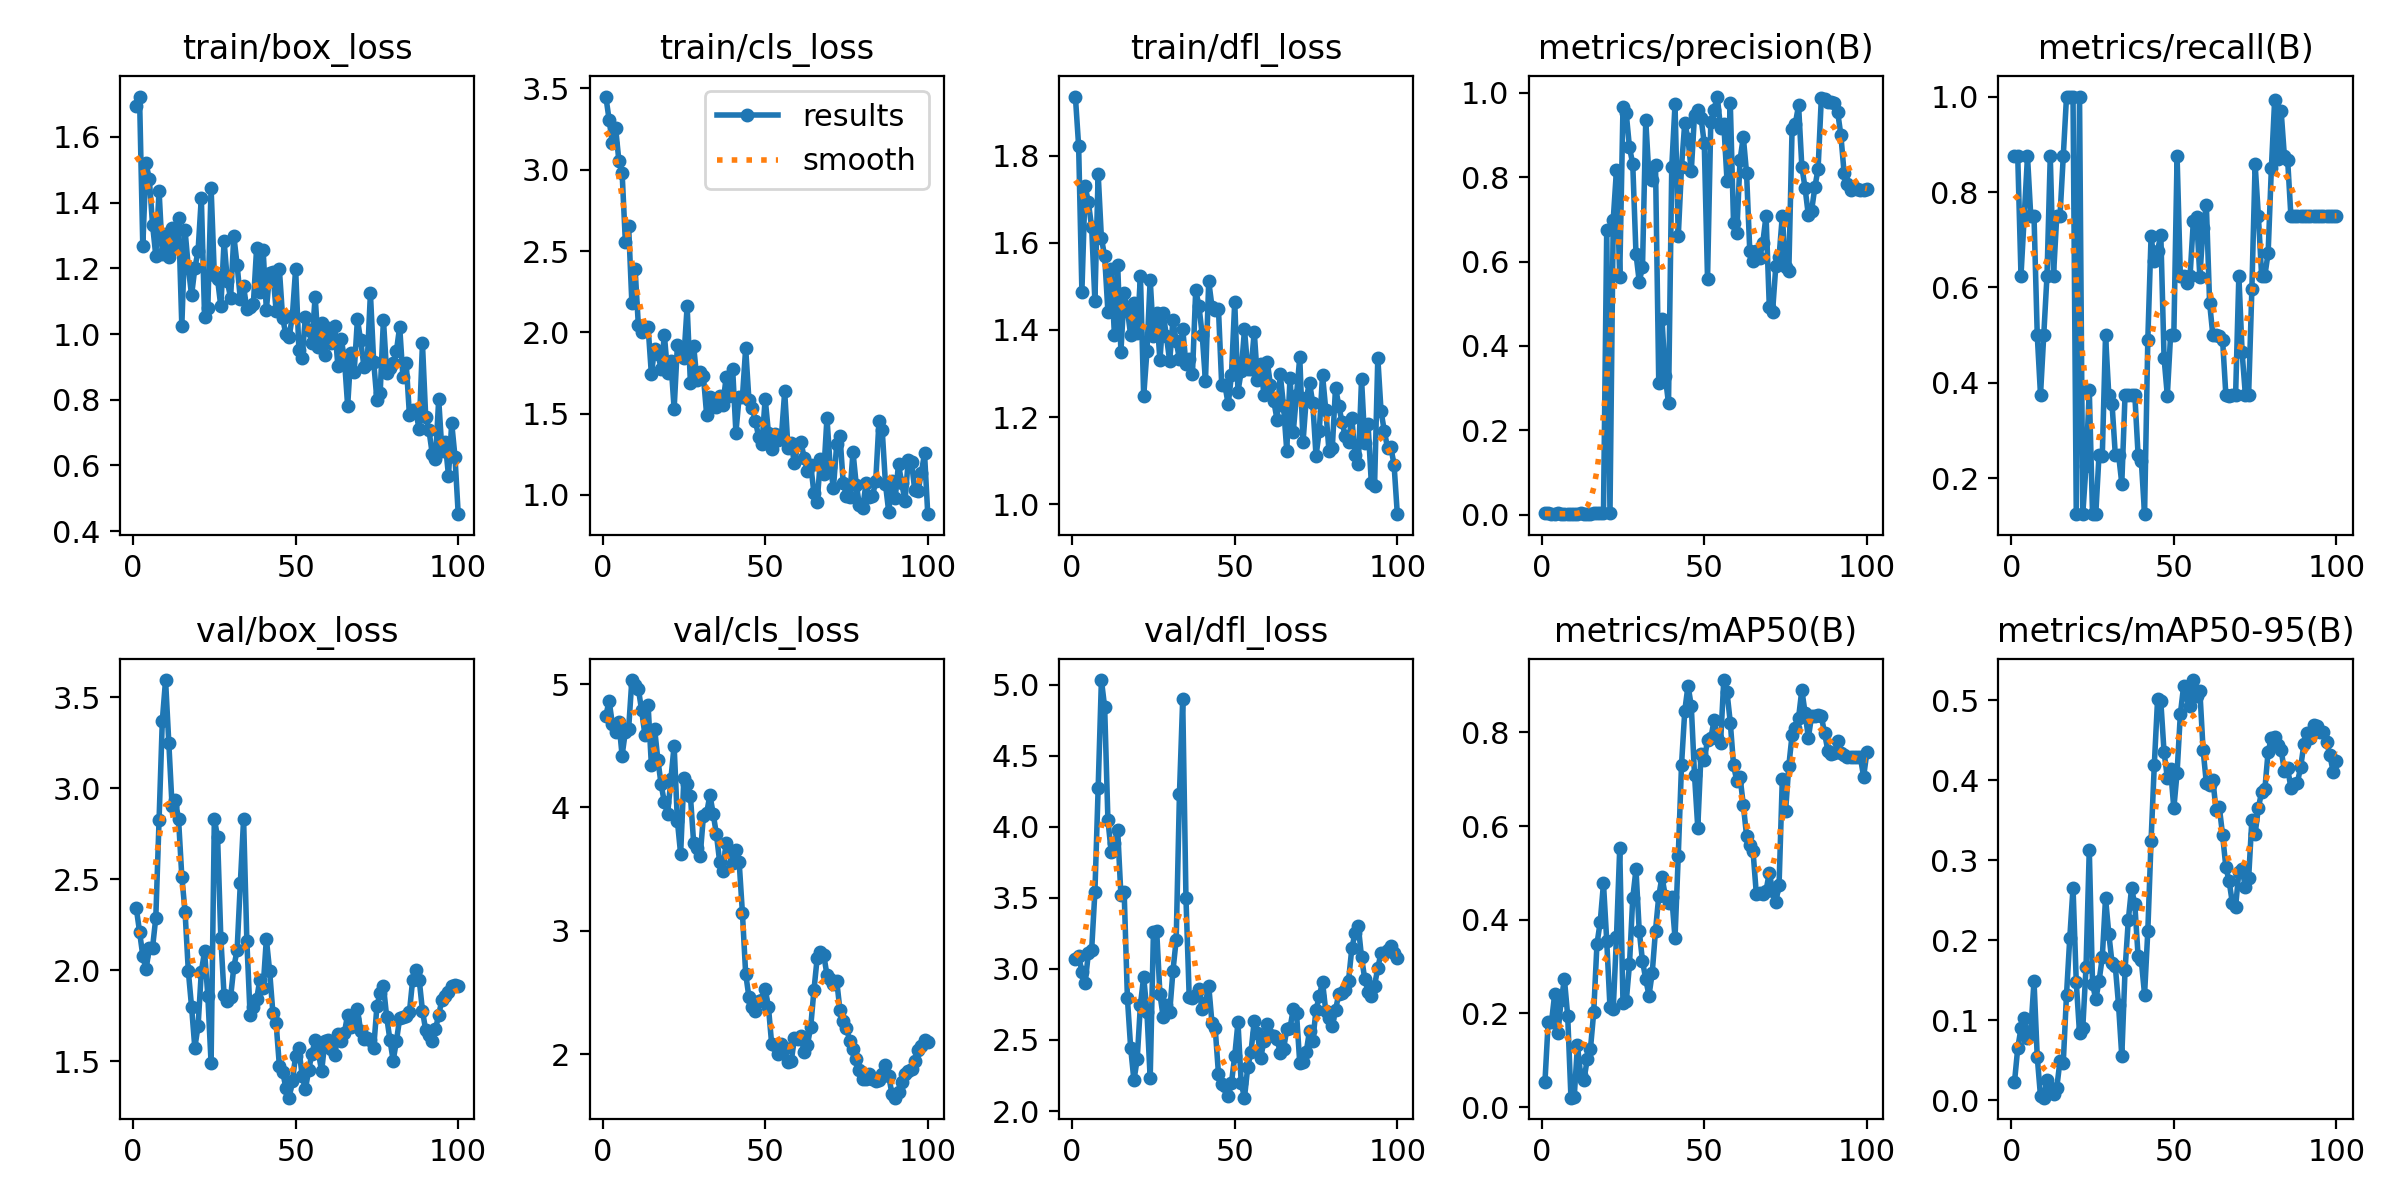

The file beside this chart, header and first rows:
epoch, time, train/box_loss, train/cls_loss, train/dfl_loss, metrics/precision(B), metrics/recall(B), metrics/mAP50(B), metrics/mAP50-95(B), val/box_loss, val/cls_loss, val/dfl_loss, lr/pg0, lr/pg1, lr/pg2
1, 1.668, 1.694, 3.45, 1.936, 0.00293, 0.875, 0.05325, 0.02263, 2.341, 4.74, 3.071, 1.667e-05, 1.667e-05, 1.667e-05
2, 2.927, 1.723, 3.309, 1.822, 0.00294, 0.875, 0.1826, 0.06527, 2.212, 4.866, 3.093, 4.95149e-05, 4.95149e-05, 4.95149e-05
3, 4.231, 1.267, 3.162, 1.488, 0.00208, 0.625, 0.1807, 0.08996, 2.079, 4.678, 2.979, 8.16997e-05, 8.16997e-05, 8.16997e-05
4, 5.512, 1.519, 3.26, 1.73, 0.00258, 0.75, 0.2414, 0.1026, 2.004, 4.611, 2.9, 0.0001132, 0.0001132, 0.0001132
5, 6.807, 1.472, 3.057, 1.693, 0.00292, 0.875, 0.1578, 0.07806, 2.122, 4.695, 3.111, 0.0001441, 0.0001441, 0.0001441
6, 8.041, 1.333, 2.982, 1.636, 0.00256, 0.75, 0.2297, 0.08578, 2.125, 4.42, 3.134, 0.0001743, 0.0001743, 0.0001743
7, 9.243, 1.238, 2.558, 1.467, 0.00251, 0.75, 0.2725, 0.149, 2.288, 4.615, 3.541, 0.0002038, 0.0002038, 0.0002038
8, 10.46, 1.437, 2.657, 1.759, 0.00167, 0.5, 0.1945, 0.05411, 2.824, 4.634, 4.27, 0.0002327, 0.0002327, 0.0002327
9, 11.72, 1.245, 2.183, 1.611, 0.00126, 0.375, 0.02018, 0.00497, 3.37, 5.033, 5.032, 0.0002609, 0.0002609, 0.0002609
10, 12.93, 1.306, 2.391, 1.569, 0.00167, 0.5, 0.02131, 0.00323, 3.594, 4.993, 4.841, 0.0002885, 0.0002885, 0.0002885
11, 14.12, 1.235, 2.043, 1.442, 0.00208, 0.625, 0.1318, 0.02593, 3.25, 4.963, 4.048, 0.0003154, 0.0003154, 0.0003154
12, 15.3, 1.322, 1.999, 1.539, 0.00294, 0.875, 0.06753, 0.01123, 2.902, 4.788, 3.825, 0.0003417, 0.0003417, 0.0003417
13, 16.51, 1.262, 2.032, 1.388, 0.00211, 0.625, 0.05802, 0.00778, 2.936, 4.591, 3.889, 0.0003672, 0.0003672, 0.0003672
14, 17.7, 1.353, 2.033, 1.55, 0.00251, 0.75, 0.1021, 0.01548, 2.828, 4.829, 3.978, 0.0003922, 0.0003922, 0.0003922
15, 18.9, 1.024, 1.744, 1.35, 0.0026, 0.75, 0.1247, 0.0497, 2.514, 4.345, 3.517, 0.0004164, 0.0004164, 0.0004164
16, 20.11, 1.315, 1.899, 1.485, 0.00317, 0.875, 0.2026, 0.04695, 2.32, 4.638, 3.538, 0.00044, 0.00044, 0.00044
17, 21.29, 1.203, 1.869, 1.446, 0.00371, 1, 0.3483, 0.1321, 1.996, 4.386, 2.792, 0.000463, 0.000463, 0.000463
18, 22.5, 1.118, 1.776, 1.388, 0.00355, 1, 0.3955, 0.2029, 1.798, 4.187, 2.444, 0.0004853, 0.0004853, 0.0004853
19, 23.73, 1.2, 1.983, 1.463, 0.00335, 1, 0.4776, 0.2658, 1.575, 4.042, 2.216, 0.0005069, 0.0005069, 0.0005069
20, 24.95, 1.253, 1.75, 1.392, 0.6738, 0.125, 0.3552, 0.1475, 1.693, 3.944, 2.364, 0.0005278, 0.0005278, 0.0005278
21, 26.16, 1.415, 1.824, 1.524, 0.00341, 1, 0.2134, 0.08375, 1.992, 4.229, 2.748, 0.0005481, 0.0005481, 0.0005481
22, 27.34, 1.051, 1.529, 1.248, 0.6989, 0.125, 0.2089, 0.09042, 2.104, 4.502, 2.944, 0.0005678, 0.0005678, 0.0005678
23, 28.53, 1.08, 1.919, 1.351, 0.8176, 0.2265, 0.3635, 0.1666, 1.859, 3.892, 2.697, 0.0005868, 0.0005868, 0.0005868
24, 29.75, 1.446, 1.895, 1.516, 0.5635, 0.3846, 0.5526, 0.3134, 1.489, 3.623, 2.229, 0.0006051, 0.0006051, 0.0006051
25, 30.97, 1.181, 1.844, 1.386, 0.9668, 0.125, 0.2225, 0.1453, 2.832, 4.238, 3.257, 0.0006228, 0.0006228, 0.0006228
26, 32.17, 1.166, 2.161, 1.44, 0.9513, 0.125, 0.2257, 0.1263, 2.731, 4.193, 3.268, 0.0006398, 0.0006398, 0.0006398
27, 33.39, 1.084, 1.691, 1.33, 0.8704, 0.25, 0.3047, 0.1486, 2.176, 4.096, 2.821, 0.0006561, 0.0006561, 0.0006561
28, 34.59, 1.283, 1.917, 1.438, 0.8316, 0.2473, 0.4459, 0.1789, 1.862, 3.715, 2.662, 0.0006718, 0.0006718, 0.0006718
29, 35.78, 1.161, 1.71, 1.385, 0.6183, 0.5, 0.5078, 0.2527, 1.832, 3.673, 2.745, 0.0006868, 0.0006868, 0.0006868
30, 36.95, 1.11, 1.757, 1.328, 0.5524, 0.375, 0.3758, 0.2084, 1.852, 3.604, 2.693, 0.0007012, 0.0007012, 0.0007012
31, 38.14, 1.298, 1.731, 1.423, 0.587, 0.3558, 0.3121, 0.1716, 2.019, 3.929, 2.985, 0.0007149, 0.0007149, 0.0007149
32, 39.38, 1.211, 1.493, 1.374, 0.9346, 0.25, 0.2731, 0.1678, 2.109, 3.952, 3.205, 0.0007279, 0.0007279, 0.0007279
33, 40.6, 1.106, 1.599, 1.333, 0.801, 0.25, 0.2381, 0.1191, 2.48, 4.103, 4.23, 0.0007403, 0.0007403, 0.0007403
34, 41.82, 1.145, 1.59, 1.403, 0.7928, 0.1893, 0.2872, 0.05493, 2.83, 3.951, 4.897, 0.000752, 0.000752, 0.000752
35, 43.02, 1.075, 1.544, 1.322, 0.8299, 0.375, 0.3768, 0.163, 2.161, 3.784, 3.5, 0.0007631, 0.0007631, 0.0007631
36, 44.22, 1.082, 1.606, 1.333, 0.3131, 0.375, 0.4503, 0.2251, 1.753, 3.56, 2.803, 0.0007735, 0.0007735, 0.0007735
37, 45.42, 1.091, 1.555, 1.299, 0.4633, 0.375, 0.4919, 0.2651, 1.798, 3.485, 2.792, 0.0007832, 0.0007832, 0.0007832
38, 46.61, 1.261, 1.725, 1.491, 0.328, 0.375, 0.4507, 0.245, 1.84, 3.715, 2.816, 0.0007923, 0.0007923, 0.0007923
39, 47.79, 1.129, 1.609, 1.455, 0.2638, 0.25, 0.4361, 0.181, 1.948, 3.641, 2.86, 0.0008007, 0.0008007, 0.0008007
40, 48.91, 1.257, 1.775, 1.389, 0.8245, 0.2367, 0.4485, 0.1748, 1.903, 3.549, 2.717, 0.0008085, 0.0008085, 0.0008085
41, 50.06, 1.074, 1.384, 1.282, 0.9725, 0.125, 0.3612, 0.1322, 2.172, 3.654, 2.76, 0.0008156, 0.0008156, 0.0008156
42, 51.23, 1.185, 1.605, 1.512, 0.6595, 0.4904, 0.5368, 0.2116, 1.997, 3.557, 2.883, 0.000822, 0.000822, 0.000822
43, 52.36, 1.188, 1.6, 1.454, 0.8241, 0.7071, 0.7303, 0.3244, 1.767, 3.146, 2.619, 0.0008278, 0.0008278, 0.0008278
44, 53.55, 1.071, 1.903, 1.446, 0.9291, 0.6544, 0.8458, 0.4195, 1.709, 2.652, 2.581, 0.0008329, 0.0008329, 0.0008329
45, 54.69, 1.197, 1.585, 1.448, 0.8903, 0.6768, 0.8998, 0.5012, 1.475, 2.465, 2.261, 0.0008374, 0.0008374, 0.0008374
46, 55.83, 1.049, 1.538, 1.273, 0.8142, 0.7103, 0.8566, 0.4986, 1.443, 2.386, 2.191, 0.0008412, 0.0008412, 0.0008412
47, 56.96, 0.9986, 1.453, 1.273, 0.9482, 0.4521, 0.7085, 0.435, 1.353, 2.35, 2.178, 0.0008443, 0.0008443, 0.0008443
48, 58.09, 0.9899, 1.358, 1.229, 0.9581, 0.3735, 0.5965, 0.4034, 1.3, 2.434, 2.107, 0.0008468, 0.0008468, 0.0008468
49, 59.22, 1.056, 1.311, 1.297, 0.9411, 0.5, 0.7547, 0.4145, 1.39, 2.443, 2.199, 0.0008486, 0.0008486, 0.0008486
50, 60.36, 1.198, 1.593, 1.465, 0.8799, 0.5, 0.7405, 0.3649, 1.531, 2.53, 2.388, 0.0008498, 0.0008498, 0.0008498
51, 61.56, 0.9527, 1.383, 1.259, 0.5584, 0.875, 0.7837, 0.4094, 1.571, 2.384, 2.623, 0.0008418, 0.0008418, 0.0008418
52, 62.75, 0.9273, 1.282, 1.305, 0.9317, 0.625, 0.7869, 0.4825, 1.421, 2.082, 2.195, 0.0008253, 0.0008253, 0.0008253
53, 63.92, 1.052, 1.374, 1.401, 0.9604, 0.625, 0.8254, 0.5173, 1.345, 2.071, 2.094, 0.0008088, 0.0008088, 0.0008088
54, 65.08, 1.011, 1.34, 1.311, 0.9911, 0.6101, 0.7882, 0.5065, 1.45, 2.003, 2.31, 0.0007923, 0.0007923, 0.0007923
55, 66.21, 0.9729, 1.361, 1.31, 0.9175, 0.625, 0.7767, 0.4924, 1.542, 2.086, 2.415, 0.0007758, 0.0007758, 0.0007758
56, 67.37, 1.114, 1.637, 1.396, 0.9266, 0.739, 0.9117, 0.5253, 1.615, 2.047, 2.634, 0.0007593, 0.0007593, 0.0007593
57, 68.51, 0.9617, 1.291, 1.285, 0.7907, 0.7478, 0.8852, 0.5053, 1.549, 1.936, 2.547, 0.0007428, 0.0007428, 0.0007428
58, 69.63, 1.034, 1.318, 1.321, 0.9749, 0.6226, 0.821, 0.5122, 1.445, 1.942, 2.374, 0.0007263, 0.0007263, 0.0007263
59, 70.78, 0.9366, 1.194, 1.25, 0.6904, 0.725, 0.7304, 0.4381, 1.611, 2.128, 2.495, 0.0007098, 0.0007098, 0.0007098
60, 71.91, 1.018, 1.313, 1.327, 0.6675, 0.7735, 0.6959, 0.3965, 1.616, 2.12, 2.61, 0.0006933, 0.0006933, 0.0006933
... 40 more rows
